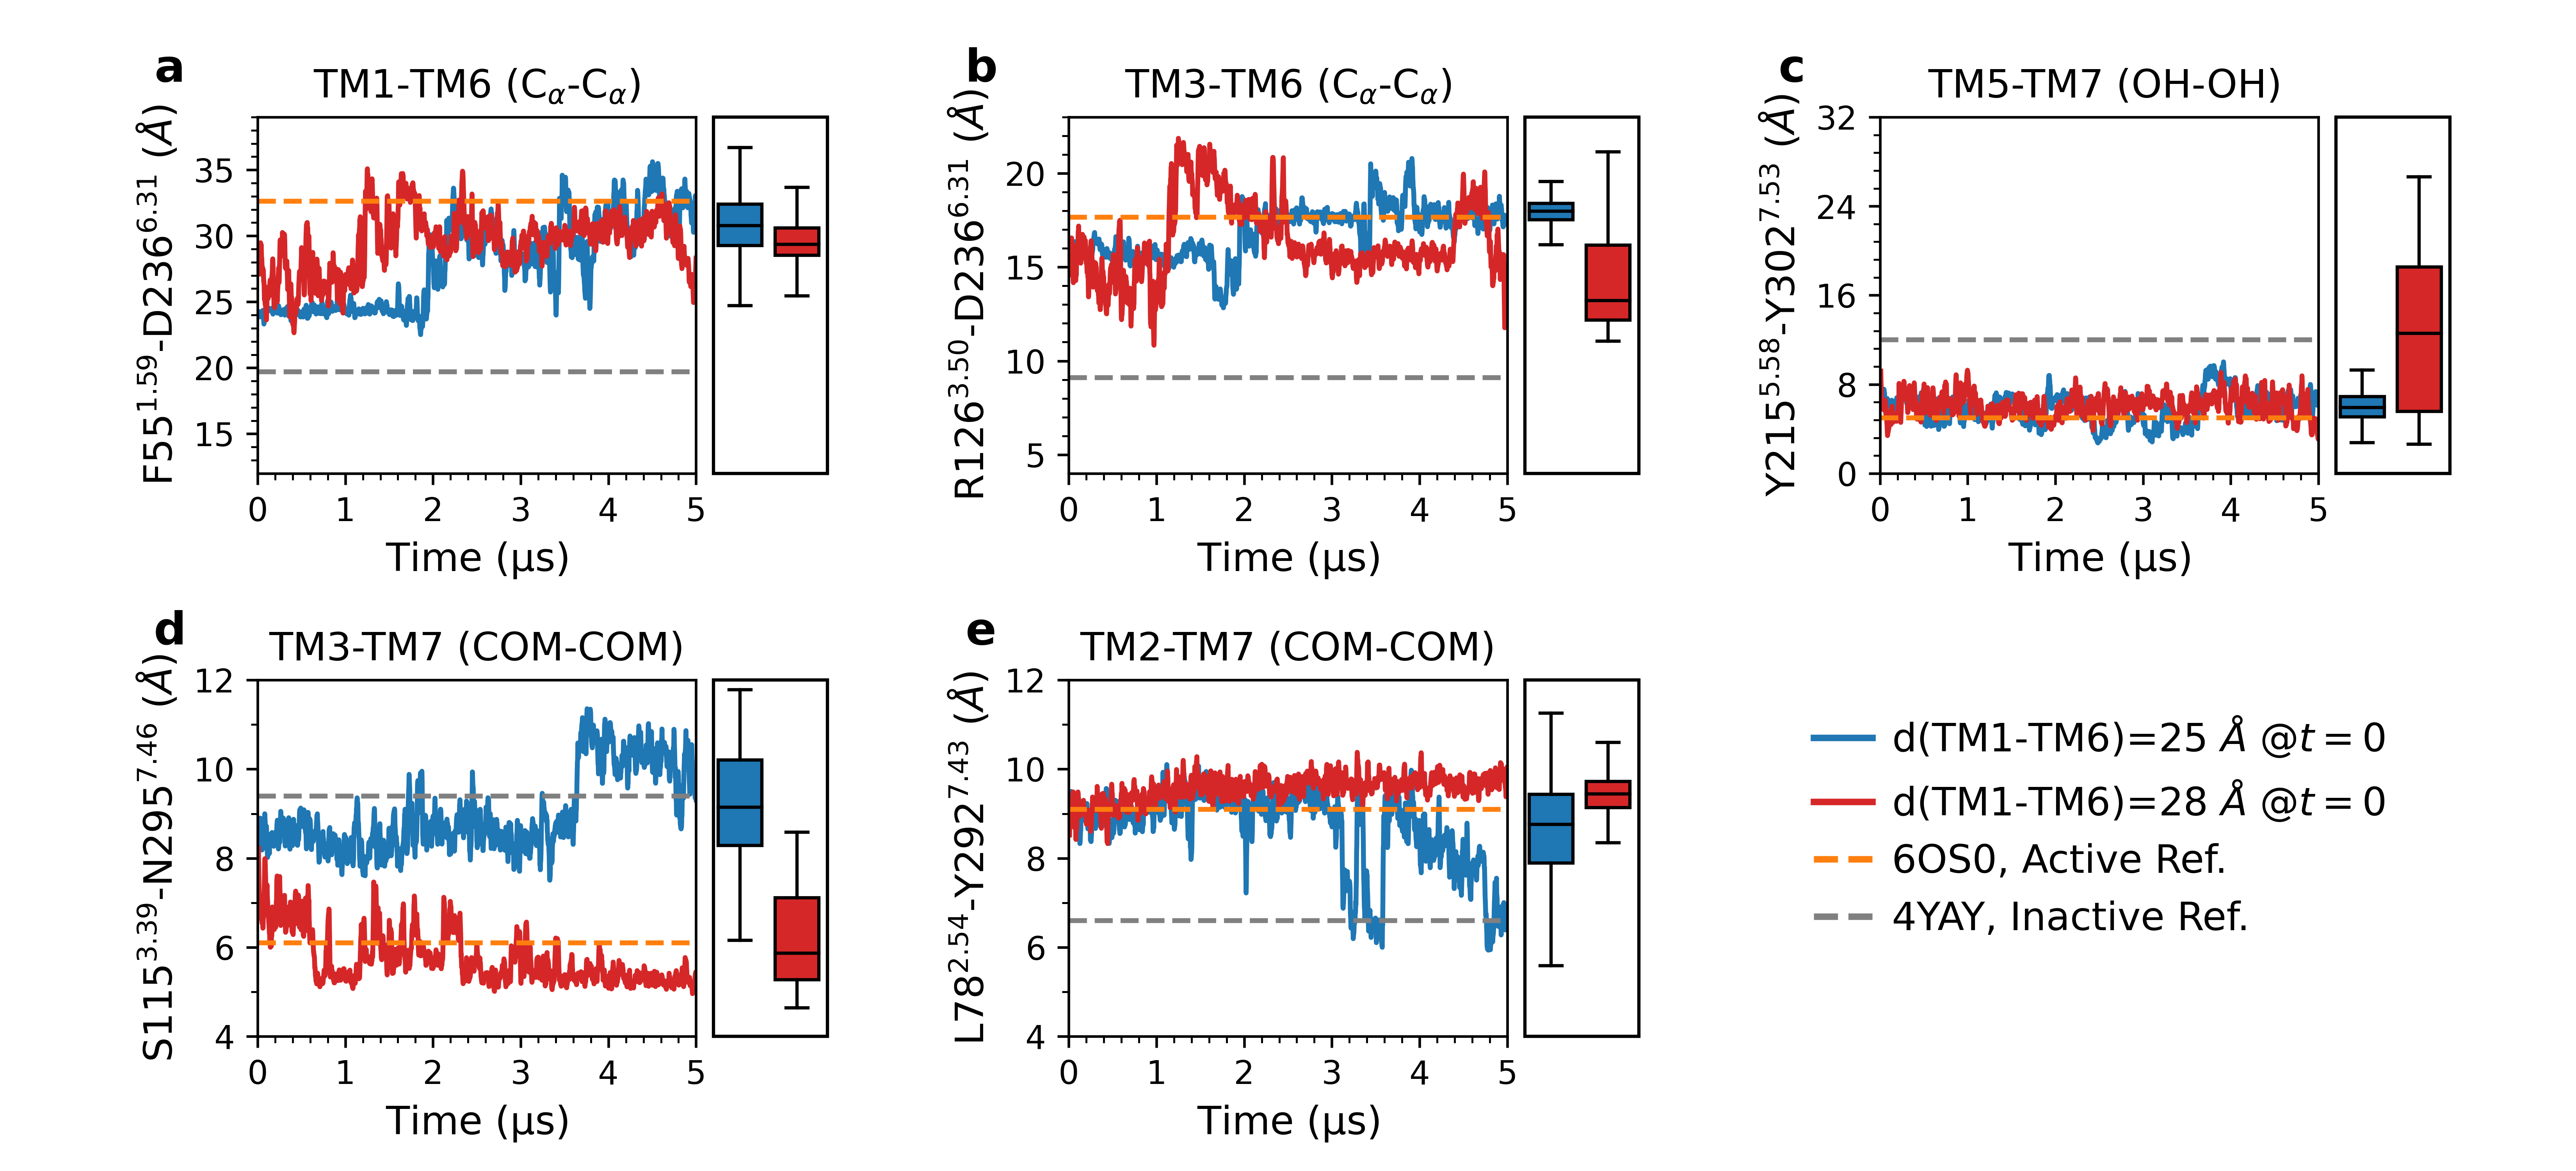

Here is the Python script that generated this plot:
from numpy import *
from matplotlib import *
import matplotlib.pyplot as plt
from matplotlib.ticker import MaxNLocator,MultipleLocator
from matplotlib.ticker import AutoMinorLocator
from matplotlib.patches import Rectangle
#from pandas import rolling_mean
import pandas as pd
import numpy as np
import matplotlib

i1=pd.read_csv('rep1/rep1', delim_whitespace=True)
i1.columns=['time', 'TM1-TM6','TM1-ICL2','TM5-ICL2','TM6-H8', 'TM3-TM6', 'NpxxY','N300_S115', 'L78_Y297','none', 'none']
time_i1=np.linspace(0,5, len(i1))

i2=pd.read_csv('rep1/rep2', delim_whitespace=True)
i2.columns=['time', 'TM1-TM6','TM1-ICL2','TM5-ICL2','TM6-H8', 'TM3-TM6', 'NpxxY','N300_S115', 'L78_Y297', 'none', 'none']
time_i2=np.linspace(0,5, len(i2))

sopc_i=pd.concat([i1,i2], axis=1)


a1=pd.read_csv('rep2/rep1', delim_whitespace=True)
a1.columns=['time', 'TM1-TM6','TM1-ICL2','TM5-ICL2','TM6-H8', 'TM3-TM6', 'NpxxY','N300_S115', 'L78_Y297','none', 'none']
time_a1=np.linspace(0,5, len(a1))

a2=pd.read_csv('rep2/rep2', delim_whitespace=True)
a2.columns=['time', 'TM1-TM6','TM1-ICL2','TM5-ICL2','TM6-H8', 'TM3-TM6', 'NpxxY','N300_S115', 'L78_Y297', 'none', 'none']

a2=a2[0:len(a1)]
time_a2=np.linspace(0,5, len(a2))

sopc_a=pd.concat([a1,a2], axis=1)



plt.figure(figsize=(11,5))
ax1=plt.subplot(2,3,1)
window=5

width=0.5
start=5.5
sp = 0.65

box_parts = ax1.boxplot((sopc_a[['TM1-TM6']][1667:2084].dropna().to_numpy().flatten()*10,),
                        vert=True, positions=(start,), widths=(width,),
                        medianprops=dict(color='k'), boxprops=dict(color='k'), showfliers=False, patch_artist=True, manage_ticks=False)
for patch in box_parts['boxes']:
    patch.set(facecolor='tab:blue',clip_on=False)

box_parts = ax1.boxplot((sopc_i[['TM1-TM6']][1667:2084].dropna().to_numpy().flatten()*10,),
                        vert=True, positions=(start+sp,), widths=(width,),
                        medianprops=dict(color='k'), boxprops=dict(color='k'), showfliers=False, patch_artist=True, manage_ticks=False)
for patch in box_parts['boxes']:
    patch.set(facecolor='tab:red',clip_on=False)

for line in plt.gca().get_lines(): line.set_clip_on(False)

rect = Rectangle((5.2,12),1.3 , 27, clip_on=False, ec='k', fill=False)
ax1.add_patch(rect)
for line in plt.gca().get_lines(): line.set_clip_on(False)


ax1.plot(time_a1, a1[['TM1-TM6']].rolling(window).mean()*10, color='tab:blue', label='Active')
ax1.plot(time_i1, i1[['TM1-TM6']].rolling(window).mean()*10,color='tab:red', label='Intermediate')
#ax1.plot(time_in2, in2[['TM1-TM6']].rolling(window).mean()*10, color='tab:red',label='Inactive')
ax1.axhline(y=32.65, linestyle='dashed', color='tab:orange', lw=1.5)
ax1.axhline(y=19.70, linestyle='dashed', color='0.5',lw=1.5)
ax1.set_ylabel('F55$^{1.59}$-D236$^{6.31}$ ($\AA$)', fontsize=12)
ax1.set_title('TM1-TM6 (C$_\\alpha$-C$_\\alpha$)', fontsize=12)
#ax1.set_title( 'TM1-TM6', fontsize=12)
ax1.yaxis.set_major_locator(MaxNLocator(6))
ax1.yaxis.set_minor_locator(AutoMinorLocator(5))
ax1.xaxis.set_minor_locator(AutoMinorLocator(5))
ax1.xaxis.set_major_locator(MaxNLocator(5))
ax1.set_ylim(12, 39)
ax1.set_xlabel('Time ($\mathrm{\mu}$s)', fontsize=12)
ax1.set_xlim(0,5)


ax2=plt.subplot(2,3,2)

box_parts = ax2.boxplot((sopc_a[['TM3-TM6']][1667:2084].dropna().to_numpy().flatten()*10,),
                        vert=True, positions=(start,), widths=(width,),
                        medianprops=dict(color='k'), boxprops=dict(color='k'), showfliers=False, patch_artist=True, manage_ticks=False)
for patch in box_parts['boxes']:
    patch.set(facecolor='tab:blue',clip_on=False)

box_parts = ax2.boxplot((sopc_i[['TM3-TM6']][1667:2084].dropna().to_numpy().flatten()*10,),
                        vert=True, positions=(start+sp,), widths=(width,),
                        medianprops=dict(color='k'), boxprops=dict(color='k'), showfliers=False, patch_artist=True, manage_ticks=False)
for patch in box_parts['boxes']:
    patch.set(facecolor='tab:red',clip_on=False)

rect = Rectangle((5.2,4),1.3 , 19, clip_on=False, ec='k', fill=False)
ax2.add_patch(rect)
for line in plt.gca().get_lines(): line.set_clip_on(False)
    
ax2.plot(time_a1, a1[['TM3-TM6']].rolling(window).mean()*10,color='tab:blue', label='Active')
ax2.plot(time_i1, i1[['TM3-TM6']].rolling(window).mean()*10,color='tab:red', label='Intermediate')
#ax2.plot(time_in2, in2[['TM3-TM6']].rolling(window).mean()*10,color='tab:red', label='Inactive')
ax2.axhline(y=17.67, linestyle='dashed', color='tab:orange', lw=1.5)
ax2.axhline(y=9.12, linestyle='dashed', color='0.5',lw=1.5)
ax2.set_ylabel('R126$^{3.50}$-D236$^{6.31}$ ($\AA$)', fontsize=12)
ax2.set_title('TM3-TM6 (C$_\\alpha$-C$_\\alpha$)', fontsize=12)
#ax2.set_title( 'TM3-TM6', fontsize=12)
plt.ylim(4,23)
ax2.set_xlabel('Time ($\mathrm{\mu}$s)', fontsize=12)
ax2.yaxis.set_major_locator(MaxNLocator(4))
ax2.yaxis.set_minor_locator(AutoMinorLocator(5))
ax2.xaxis.set_minor_locator(AutoMinorLocator(5))
ax2.xaxis.set_major_locator(MaxNLocator(5))
ax2.set_xlim(0,5)


ax3=plt.subplot(2,3,3)

box_parts = ax3.boxplot((sopc_a[['NpxxY']][1667:2084].dropna().to_numpy().flatten()*10,),
                        vert=True, positions=(start,), widths=(width,),
                        medianprops=dict(color='k'), boxprops=dict(color='k'), showfliers=False, patch_artist=True, manage_ticks=False)
for patch in box_parts['boxes']:
    patch.set(facecolor='tab:blue',clip_on=False)

box_parts = ax3.boxplot((sopc_i[['NpxxY']][1667:2084].dropna().to_numpy().flatten()*10,),
                        vert=True, positions=(start+sp,), widths=(width,),
                        medianprops=dict(color='k'), boxprops=dict(color='k'), showfliers=False, patch_artist=True, manage_ticks=False)
for patch in box_parts['boxes']:
    patch.set(facecolor='tab:red',clip_on=False)


rect = Rectangle((5.2,0),1.3 , 32, clip_on=False, ec='k', fill=False)
ax3.add_patch(rect)
for line in plt.gca().get_lines(): line.set_clip_on(False)
ax3.plot(time_a1, a1[['NpxxY']].rolling(window).mean()*10,color='tab:blue', label='Active')
ax3.plot(time_i1, i1[['NpxxY']].rolling(window).mean()*10, color='tab:red',label='Intermediate')
#ax3.plot(time_in2, in2[['NpxxY']].rolling(window).mean()*10,color='tab:red', label='Inactive')
ax3.axhline(y=5, linestyle='dashed', color='tab:orange', lw=1.5)
ax3.axhline(y=12, linestyle='dashed', color='0.5',lw=1.5)
ax3.set_ylabel('Y215$^{5.58}$-Y302$^{7.53}$ ($\AA$)', fontsize=12)
ax3.set_title( ' TM5-TM7 (OH-OH)', fontsize=12)
ax3.set_xlabel('Time ($\mathrm{\mu}$s)', fontsize=12)
ax3.yaxis.set_major_locator(MaxNLocator(5))
ax3.yaxis.set_minor_locator(AutoMinorLocator(5))
ax3.xaxis.set_minor_locator(AutoMinorLocator(5))
ax3.xaxis.set_major_locator(MaxNLocator(5))
ax3.set_xlim(0,5)
ax3.set_ylim(0,32)

ax4=plt.subplot(2,3,4)

box_parts = ax4.boxplot((sopc_a[['N300_S115']][1667:2084].dropna().to_numpy().flatten()*10,),
                        vert=True, positions=(start,), widths=(width,),
                        medianprops=dict(color='k'), boxprops=dict(color='k'), showfliers=False, patch_artist=True, manage_ticks=False)
for patch in box_parts['boxes']:
    patch.set(facecolor='tab:blue',clip_on=False)

box_parts = ax4.boxplot((sopc_i[['N300_S115']][1667:2084].dropna().to_numpy().flatten()*10,),
                        vert=True, positions=(start+sp,), widths=(width,),
                        medianprops=dict(color='k'), boxprops=dict(color='k'), showfliers=False, patch_artist=True, manage_ticks=False)
for patch in box_parts['boxes']:
    patch.set(facecolor='tab:red',clip_on=False)


rect = Rectangle((5.2,4),1.3 , 8, clip_on=False, ec='k', fill=False)
ax4.add_patch(rect)

for line in plt.gca().get_lines(): line.set_clip_on(False)

ax4.plot(time_a1, a1[['N300_S115']].rolling(window).mean()*10,color='tab:blue', label='Active')
ax4.plot(time_i1, i1[['N300_S115']].rolling(window).mean()*10,color='tab:red', label='Intermediate')
#ax4.plot(time_in2, in2[['N300_S115']].rolling(window).mean()*10,color='tab:red', label='Inactive')
ax4.axhline(y=6.1, linestyle='dashed', color='tab:orange', lw=1.5)
ax4.axhline(y=9.4, linestyle='dashed', color='0.5',lw=1.5)
ax4.set_title( 'TM3-TM7 (COM-COM)', fontsize=12)
ax4.set_ylabel('S115$^{3.39}$-N295$^{7.46}$ ($\AA$)', fontsize=12)
ax4.set_xlabel('Time ($\mathrm{\mu}$s)', fontsize=12)
ax4.xaxis.set_major_locator(MaxNLocator(5))
ax4.yaxis.set_minor_locator(AutoMinorLocator(2))
ax4.xaxis.set_minor_locator(AutoMinorLocator(5))
ax4.xaxis.set_major_locator(MaxNLocator(5))
#ax4.set_ylim(0,20)
#ax4.set_xticks(fontsize=15)
#ax4.set_yticks([6,8,10,12], fontsize=15)
ax4.set_xlim(0,5)
ax4.set_ylim(4,12)


ax5=plt.subplot(2,3,5)

box_parts = ax5.boxplot((sopc_a[['L78_Y297']][1667:2084].dropna().to_numpy().flatten()*10,),
                        vert=True, positions=(start,), widths=(width,),
                        medianprops=dict(color='k'), boxprops=dict(color='k'), showfliers=False, patch_artist=True, manage_ticks=False)
for patch in box_parts['boxes']:
    patch.set(facecolor='tab:blue',clip_on=False)

box_parts = ax5.boxplot((sopc_i[['L78_Y297']][1667:2084].dropna().to_numpy().flatten()*10,),
                        vert=True, positions=(start+sp,), widths=(width,),
                        medianprops=dict(color='k'), boxprops=dict(color='k'), showfliers=False, patch_artist=True, manage_ticks=False)
for patch in box_parts['boxes']:
    patch.set(facecolor='tab:red',clip_on=False)


rect = Rectangle((5.2,4),1.3, 8, clip_on=False, ec='k', fill=False)
ax5.add_patch(rect)
for line in plt.gca().get_lines(): line.set_clip_on(False)

ax5.plot(time_a1, a1[['L78_Y297']].rolling(window).mean()*10,color='tab:blue', label='d(TM1-TM6)=25 $\AA$ @$t=0$')
ax5.plot(time_i1, i1[['L78_Y297']].rolling(window).mean()*10, color='tab:red',label='d(TM1-TM6)=28 $\AA$ @$t=0$')
#ax5.plot(time_in2, in2[['L78_Y297']].rolling(window).mean()*10,color='tab:red', label='d(TM1-TM6)=21 $\AA$ @$t=0$')
ax5.axhline(y=9.1, linestyle='dashed', color='tab:orange', lw=1.5, label="6OS0, Active Ref.")
ax5.axhline(y=6.6, linestyle='dashed', color='0.5',lw=1.5, label="4YAY, Inactive Ref.")
ax5.set_title( 'TM2-TM7 (COM-COM)', fontsize=12)
ax5.set_ylabel('L78$^{2.54}$-Y292$^{7.43}$ ($\AA$)', fontsize=12)
ax5.set_xlabel('Time ($\mathrm{\mu}$s)', fontsize=12)
ax5.yaxis.set_major_locator(MaxNLocator(5))
ax5.yaxis.set_minor_locator(AutoMinorLocator(2))
ax5.xaxis.set_minor_locator(AutoMinorLocator(5))
ax5.xaxis.set_major_locator(MaxNLocator(5))
ax5.set_ylim(4,12)
ax5.set_xlim(0,5)
#plt.xlabel('Time (u"\u03bcs)', fontsize=12)
leg=ax5.legend(ncol=1,frameon=False,borderpad=None, loc='upper center', bbox_to_anchor=(2.35,1), markerscale=8 ,columnspacing=1, handletextpad=0.5, handlelength=1.5, fontsize=12)

for i in leg.legendHandles:
    i.set_linewidth(2)

ax1.text(-0.2, 1.10, 'a', transform=ax1.transAxes, ha='center', fontsize=14, fontweight='bold')
ax2.text(-0.2, 1.10, 'b', transform=ax2.transAxes, ha='center', fontsize=14, fontweight='bold')
ax3.text(-0.2, 1.10, 'c', transform=ax3.transAxes, ha='center', fontsize=14, fontweight='bold')
ax4.text(-0.2, 1.10, 'd', transform=ax4.transAxes, ha='center', fontsize=14, fontweight='bold')
ax5.text(-0.2, 1.10, 'e', transform=ax5.transAxes, ha='center', fontsize=14, fontweight='bold')

fig = plt.gcf()

plt.subplots_adjust(top=0.90, bottom=0.115, left=0.1, right=0.90, hspace=0.58, wspace=0.85)
plt.Figure.set_size_inches(fig,(11, 5))
plt.savefig('Figure_S10.png', dpi=600)
plt.savefig('Figure_S10.svg', dpi=600)
